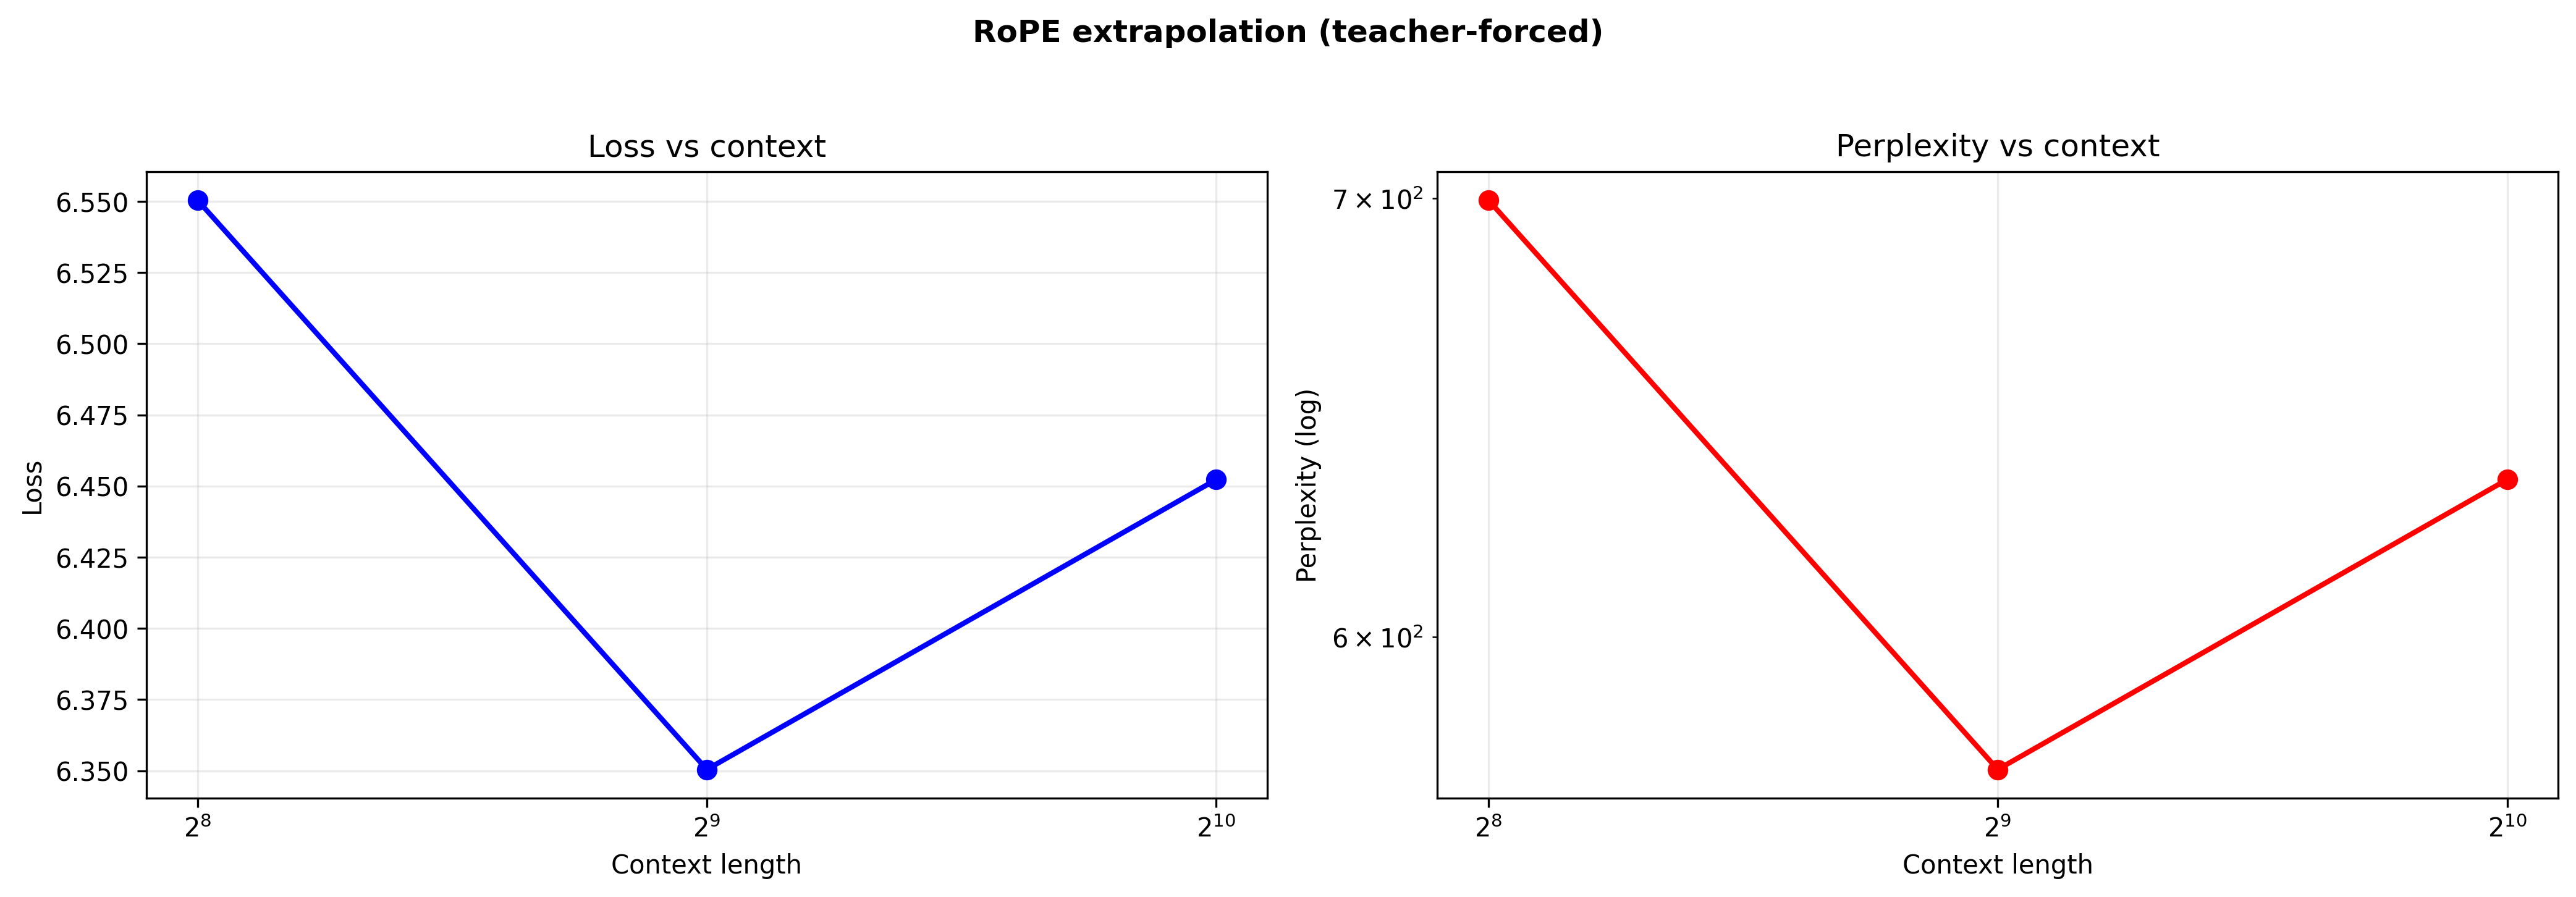

Source data for this figure (header and first rows):
context, loss, ppl
256, 6.55, 699.6
512, 6.35, 572.7
1024, 6.452, 634.1
